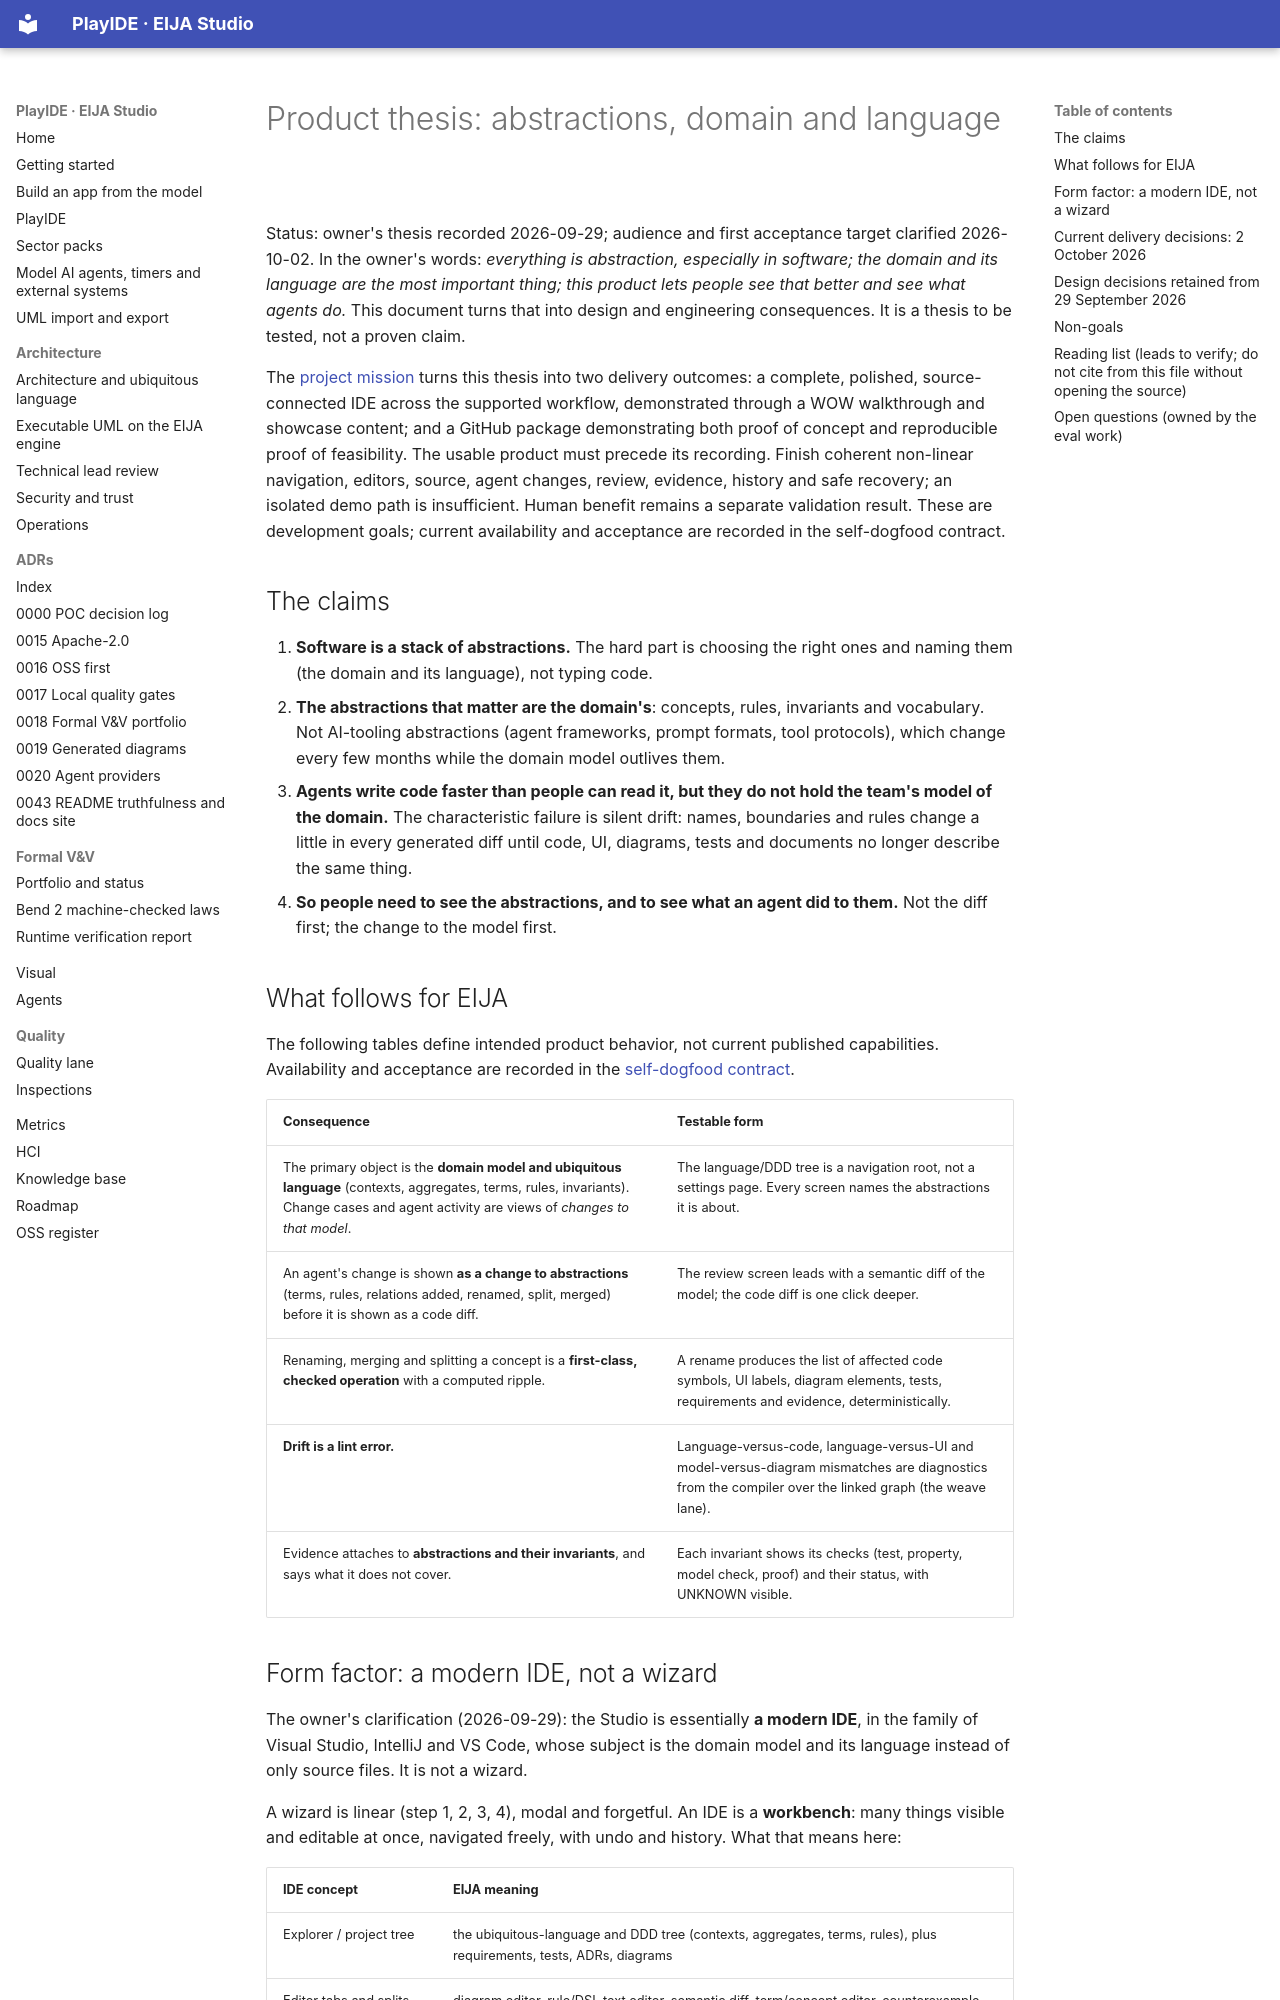

repository: 45ck/eija-studio · page: engineering/PRODUCT-THESIS/index.html · generator: mkdocs

# Product thesis: abstractions, domain and language

Status: owner's thesis recorded 2026-09-29; audience and first acceptance target clarified 2026-10-02. In the owner's words: *everything is abstraction, especially in software; the domain and its language are the most important thing; this product lets people see that better and see what agents do.* This document turns that into design and engineering consequences. It is a thesis to be tested, not a proven claim.

The [project mission](MISSION.md) turns this thesis into two delivery outcomes: a complete, polished, source-connected IDE across the supported workflow, demonstrated through a WOW walkthrough and showcase content; and a GitHub package demonstrating both proof of concept and reproducible proof of feasibility. The usable product must precede its recording. Finish coherent non-linear navigation, editors, source, agent changes, review, evidence, history and safe recovery; an isolated demo path is insufficient. Human benefit remains a separate validation result. These are development goals; current availability and acceptance are recorded in the self-dogfood contract.

## The claims

1. **Software is a stack of abstractions.** The hard part is choosing the right ones and naming them (the domain and its language), not typing code.
2. **The abstractions that matter are the domain's**: concepts, rules, invariants and vocabulary. Not AI-tooling abstractions (agent frameworks, prompt formats, tool protocols), which change every few months while the domain model outlives them.
3. **Agents write code faster than people can read it, but they do not hold the team's model of the domain.** The characteristic failure is silent drift: names, boundaries and rules change a little in every generated diff until code, UI, diagrams, tests and documents no longer describe the same thing.
4. **So people need to see the abstractions, and to see what an agent did to them.** Not the diff first; the change to the model first.

## What follows for EIJA

The following tables define intended product behavior, not current published capabilities. Availability and acceptance are recorded in the [self-dogfood contract](SELF-DOGFOOD-ACCEPTANCE.md).

| Consequence | Testable form |
|---|---|
| The primary object is the **domain model and ubiquitous language** (contexts, aggregates, terms, rules, invariants). Change cases and agent activity are views of *changes to that model*. | The language/DDD tree is a navigation root, not a settings page. Every screen names the abstractions it is about. |
| An agent's change is shown **as a change to abstractions** (terms, rules, relations added, renamed, split, merged) before it is shown as a code diff. | The review screen leads with a semantic diff of the model; the code diff is one click deeper. |
| Renaming, merging and splitting a concept is a **first-class, checked operation** with a computed ripple. | A rename produces the list of affected code symbols, UI labels, diagram elements, tests, requirements and evidence, deterministically. |
| **Drift is a lint error.** | Language-versus-code, language-versus-UI and model-versus-diagram mismatches are diagnostics from the compiler over the linked graph (the weave lane). |
| Evidence attaches to **abstractions and their invariants**, and says what it does not cover. | Each invariant shows its checks (test, property, model check, proof) and their status, with UNKNOWN visible. |
